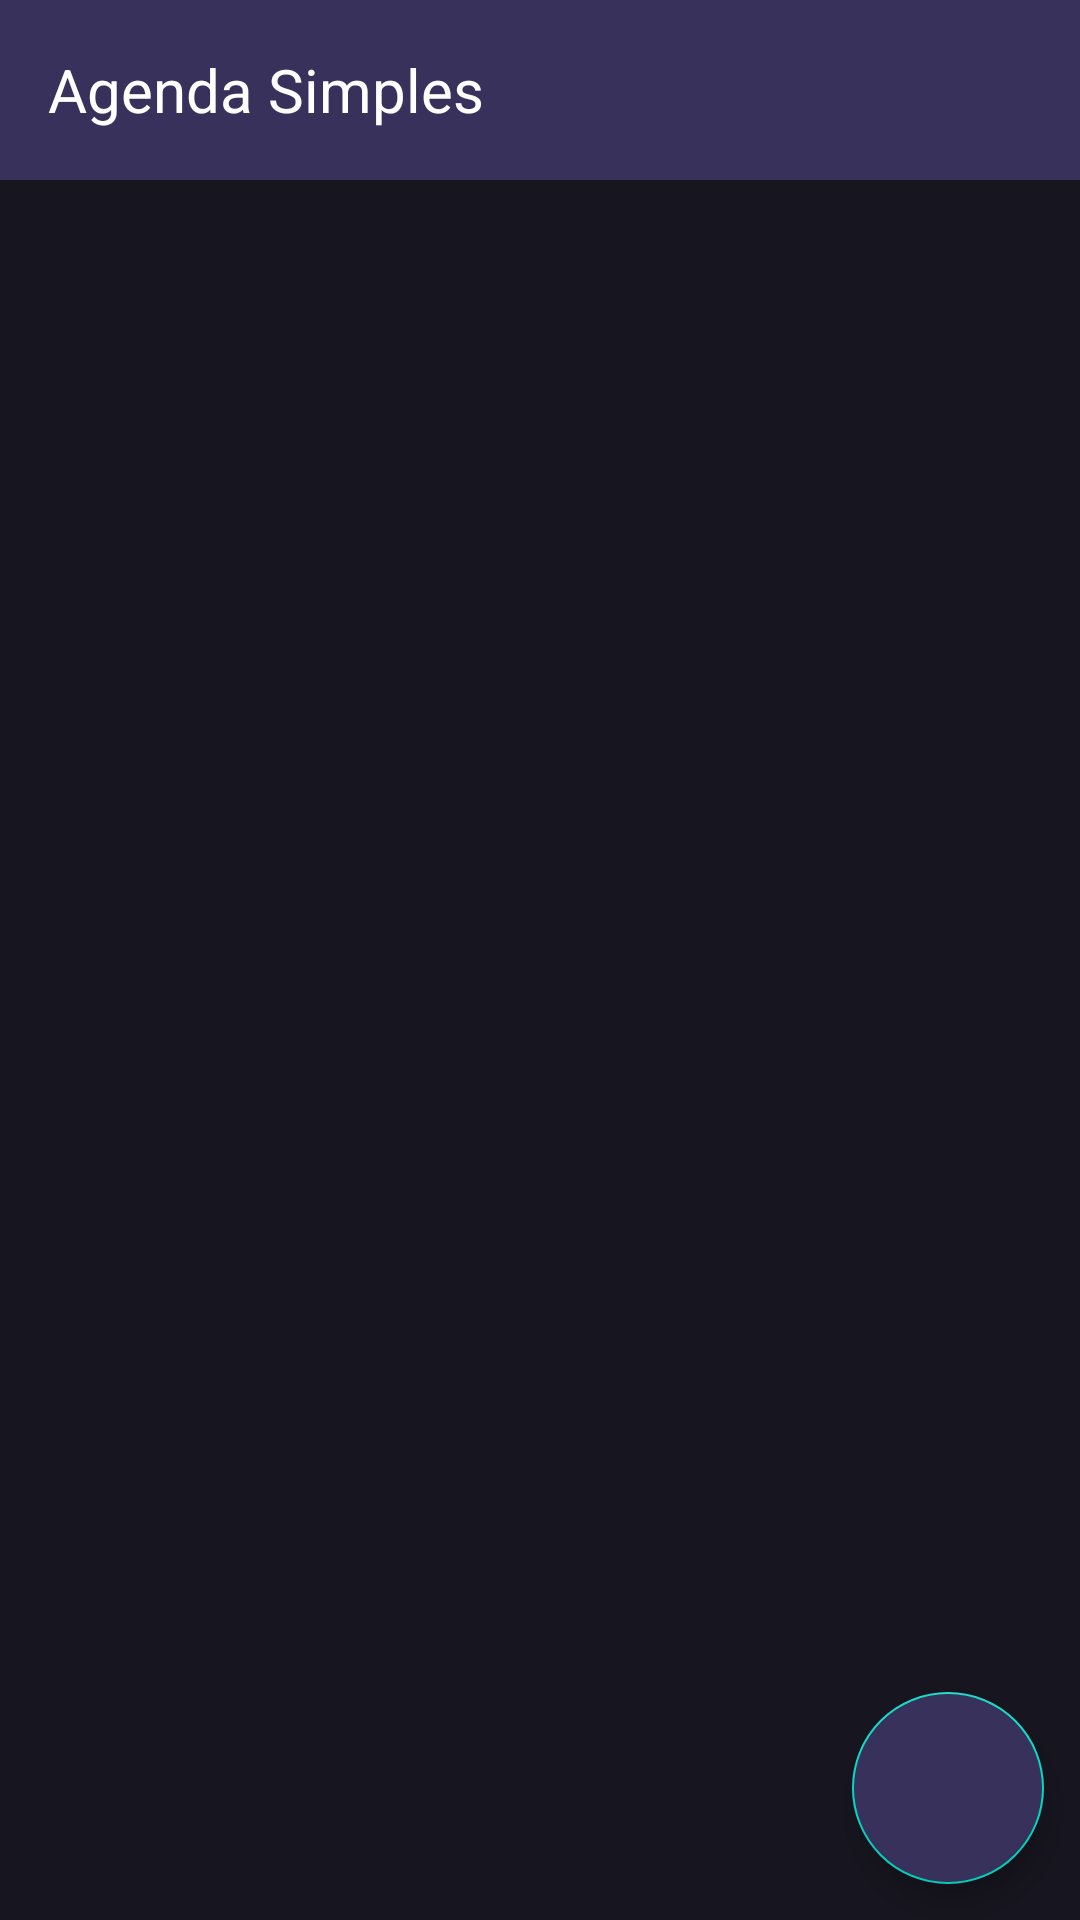

Reconstruct the res/layout file that produces this screen, plus the resources it refers to.
<!-- AndroidManifest.xml: application theme Theme.AgendaSimples -->
<!-- res/layout/activity_main.xml -->
<?xml version="1.0" encoding="utf-8"?>
<androidx.constraintlayout.widget.ConstraintLayout xmlns:android="http://schemas.android.com/apk/res/android"
    xmlns:app="http://schemas.android.com/apk/res-auto"
    xmlns:tools="http://schemas.android.com/tools"
    android:layout_width="match_parent"
    android:layout_height="match_parent"
    tools:context=".MainActivity"
    android:background="@color/dark_theme_black">

    <androidx.appcompat.widget.Toolbar
        android:id="@+id/topbar"
        android:layout_width="match_parent"
        android:layout_height="60dp"

        app:layout_constraintTop_toTopOf="parent"
        android:background="@color/dark_theme_purple_primary"

        >

        <TextView
            android:layout_width="wrap_content"
            android:layout_height="wrap_content"

            android:layout_gravity="center_vertical"

            android:text="Agenda Simples"
            android:textColor="@color/white"
            android:textSize="20sp"/>

    </androidx.appcompat.widget.Toolbar>

    <TextView
        android:id="@+id/empty_compromissos_text"

        android:layout_width="wrap_content"
        android:layout_height="wrap_content"

        app:layout_constraintTop_toBottomOf="@id/topbar"
        app:layout_constraintStart_toStartOf="parent"
        app:layout_constraintEnd_toEndOf="parent"

        android:padding="12dp"

        android:visibility="invisible"

        android:text="Clique no botão abaixo para adicionar um novo compromisso"
        android:textColor="#979797"
        android:textSize="16sp"
        />

    <androidx.recyclerview.widget.RecyclerView
        android:id="@+id/compromissos_recycle"
        android:layout_width="match_parent"
        android:layout_height="wrap_content"

        android:layout_marginHorizontal="12dp"
        android:layout_marginBottom="120dp"

        app:layout_constraintTop_toBottomOf="@id/topbar"
        />

    <com.google.android.material.floatingactionbutton.FloatingActionButton
        android:id="@+id/add_button"
        android:layout_width="64dp"
        android:layout_height="64dp"

        app:fabCustomSize="64dp"

        android:backgroundTint="@color/dark_theme_purple_primary"
        app:tint="@color/white"


        app:layout_constraintBottom_toBottomOf="parent"
        app:layout_constraintEnd_toEndOf="parent"

        android:layout_margin="12dp"
        android:src="@drawable/ic_baseline_add_24"

        android:contentDescription="Adicionar Compromisso."

        />


</androidx.constraintlayout.widget.ConstraintLayout>
<!-- resources referenced by this layout -->
<resources>
  <color name="dark_theme_black">#17151F</color>
  <color name="dark_theme_purple_primary">#37315c</color>
  <color name="white">#FFFFFFFF</color>
  <style name="Theme.AgendaSimples" parent="Theme.MaterialComponents.DayNight.NoActionBar">
          
          <item name="colorPrimary">@color/dark_theme_purple_primary</item>
          <item name="colorPrimaryVariant">@color/purple_700</item>
          <item name="colorOnPrimary">@color/white</item>
          
          <item name="colorSecondary">@color/teal_200</item>
          <item name="colorSecondaryVariant">@color/teal_700</item>
          <item name="colorOnSecondary">@color/black</item>
          
          <item name="android:statusBarColor" tools:targetApi="l">?attr/colorPrimaryVariant</item>
          
      </style>
  <color name="purple_700">#FF3700B3</color>
  <color name="teal_200">#FF03DAC5</color>
  <color name="teal_700">#FF018786</color>
  <color name="black">#FF000000</color>
</resources>
